Photos from the image-classification dataset "prepared_dataset" in the GitHub repository Vedant-1724/GestureBot-Ai. Its 2 classes are: hazardous, non-hazardous.

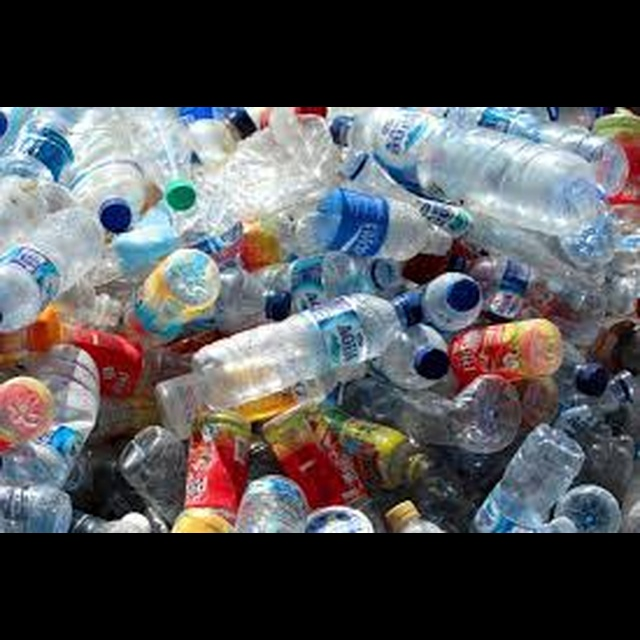
Label: non-hazardous

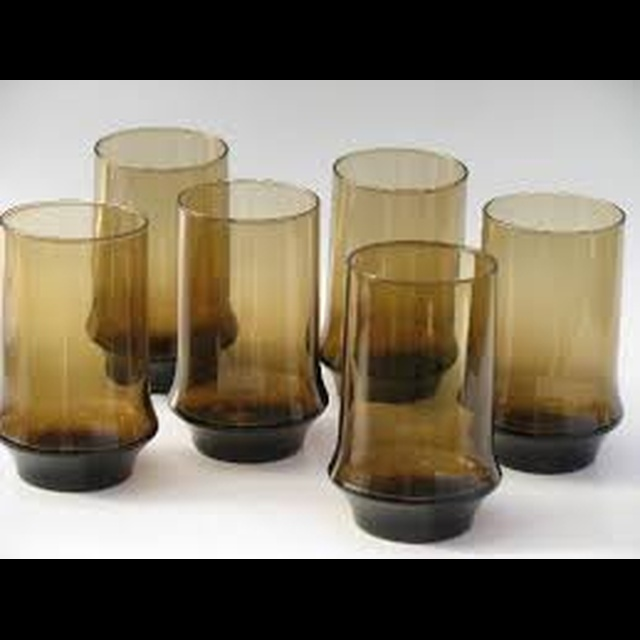
Label: hazardous

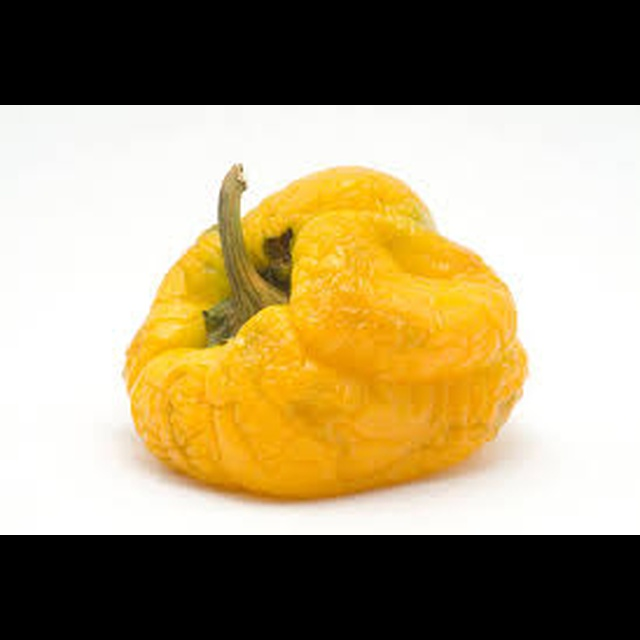
Label: hazardous

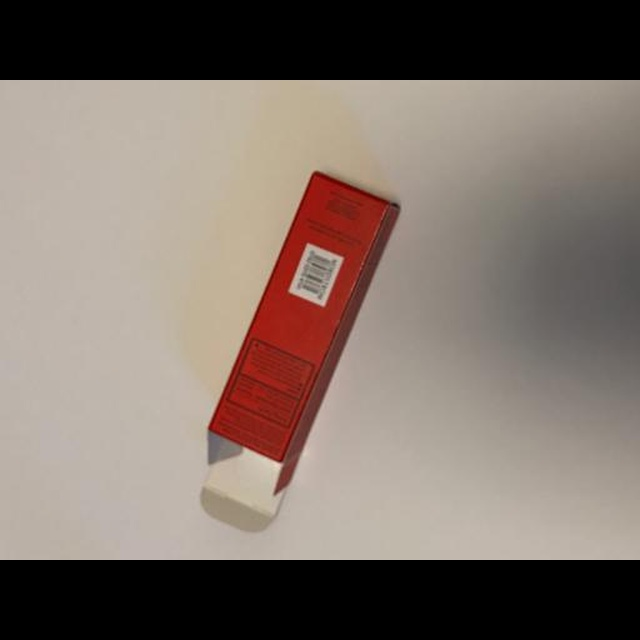
Label: non-hazardous

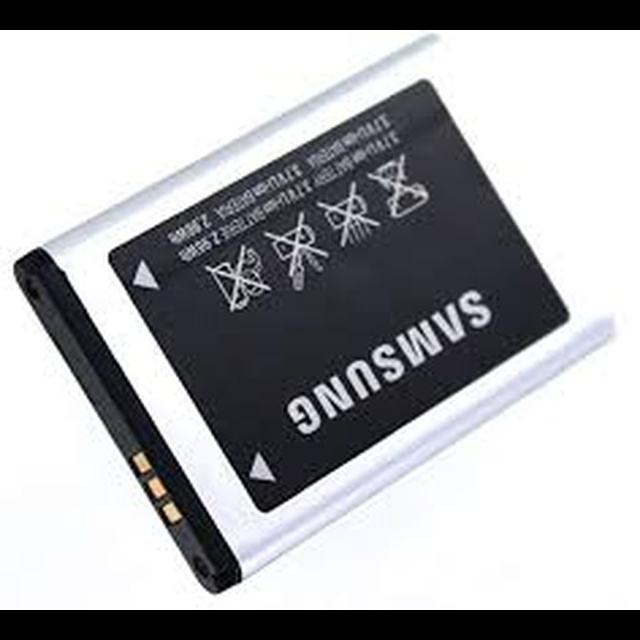
Label: hazardous

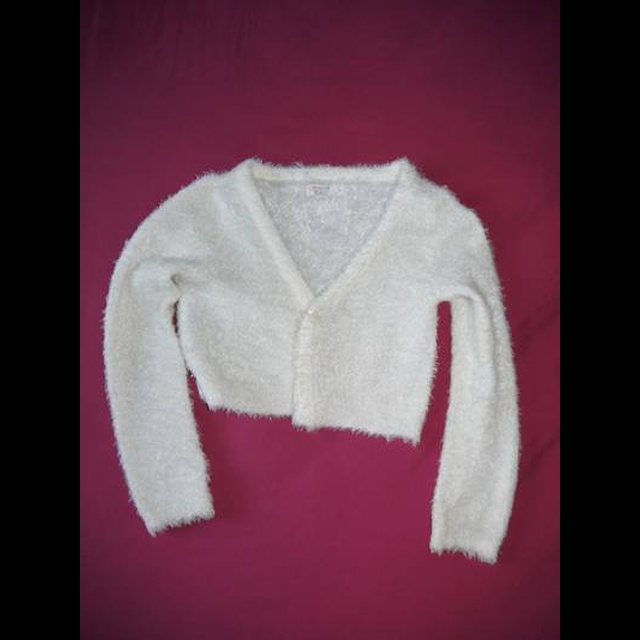
Label: non-hazardous
